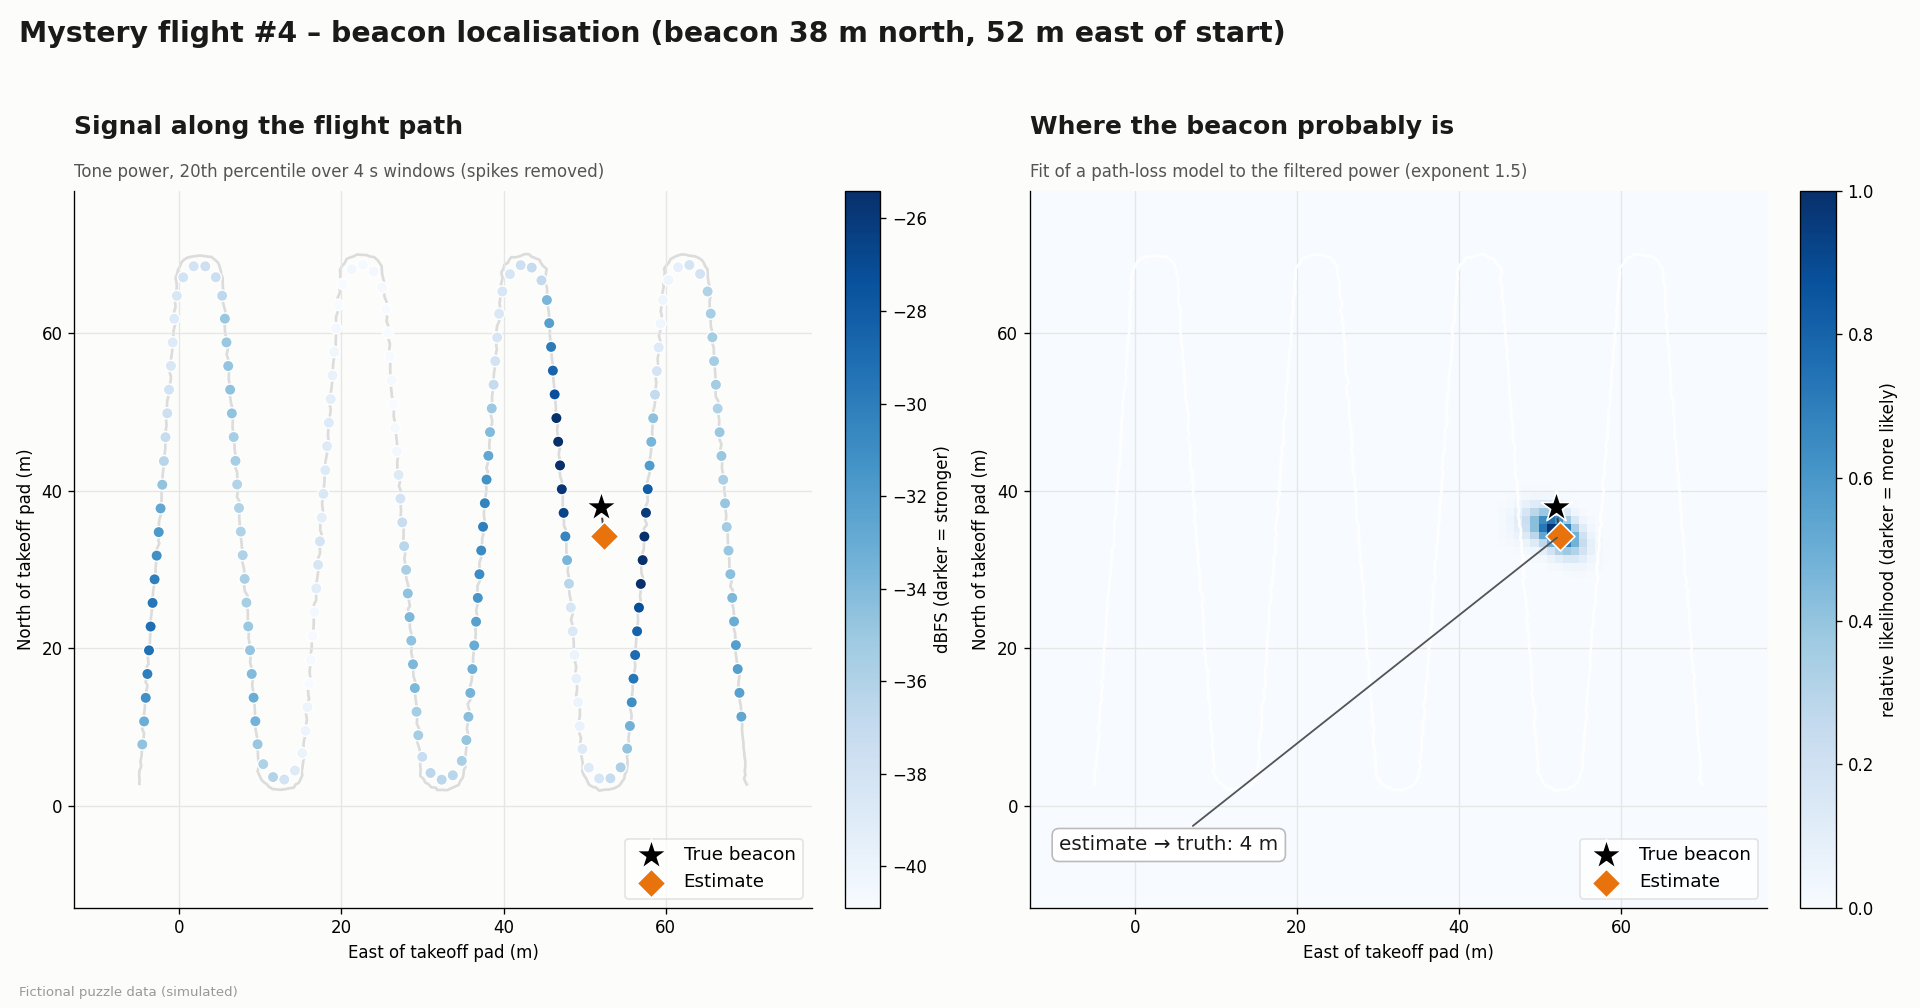

The file beside this chart, header and first rows:
north_m, east_m, power_dbfs
7.8, -4.6, -34.6
10.7, -4.3, -33.2
13.7, -4.1, -31.2
16.7, -3.9, -30.1
19.7, -3.7, -29.3
22.8, -3.5, -29.2
25.8, -3.3, -29.7
28.8, -3.1, -30.1
31.8, -2.8, -31.1
34.8, -2.5, -31.8
37.8, -2.3, -32.7
40.8, -2.1, -34.6
43.8, -1.9, -36.3
46.8, -1.7, -37.2
49.8, -1.5, -37.6
52.8, -1.3, -38.0
55.9, -1.0, -38.5
58.9, -0.8, -38.9
61.9, -0.6, -38.9
64.8, -0.3, -38.4
67.1, 0.5, -38.0
68.5, 1.8, -38.0
68.5, 3.2, -37.6
67.1, 4.5, -37.5
64.8, 5.3, -36.7
61.9, 5.6, -34.9
58.9, 5.8, -34.9
55.9, 6.0, -34.7
52.8, 6.3, -34.5
49.8, 6.5, -34.6
46.8, 6.7, -35.5
43.8, 6.9, -35.5
40.8, 7.1, -36.1
37.8, 7.4, -36.0
34.8, 7.6, -36.0
31.8, 7.8, -36.0
28.8, 8.1, -35.7
25.8, 8.3, -35.5
22.8, 8.5, -34.9
19.7, 8.7, -34.7
16.7, 8.9, -34.0
13.7, 9.2, -33.1
10.7, 9.4, -33.5
7.8, 9.7, -34.9
5.3, 10.3, -36.0
3.6, 11.6, -36.1
3.3, 12.9, -37.9
4.5, 14.3, -38.9
6.7, 15.2, -40.0
9.5, 15.6, -40.1
12.5, 15.8, -40.1
15.5, 16.0, -41.1
18.5, 16.2, -40.8
21.6, 16.4, -40.8
24.6, 16.7, -40.5
27.6, 16.9, -39.1
30.6, 17.1, -38.4
33.6, 17.3, -38.2
36.6, 17.6, -39.4
39.6, 17.8, -38.6
... 128 more rows
